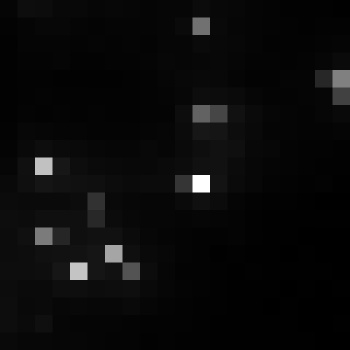

Data behind this chart, as committed beside it:
, xmin, ymin, lat, lon, area, perimeter, max_nanowatts, min_nanowatts, moonlight_illumination, clear_sky_confidence, mean_nanowatts
0, 773, 3089, -4.265, -4.265, 2.0, 0.0, 47.96, 0.648, 11.82, 0.0, 3.527
